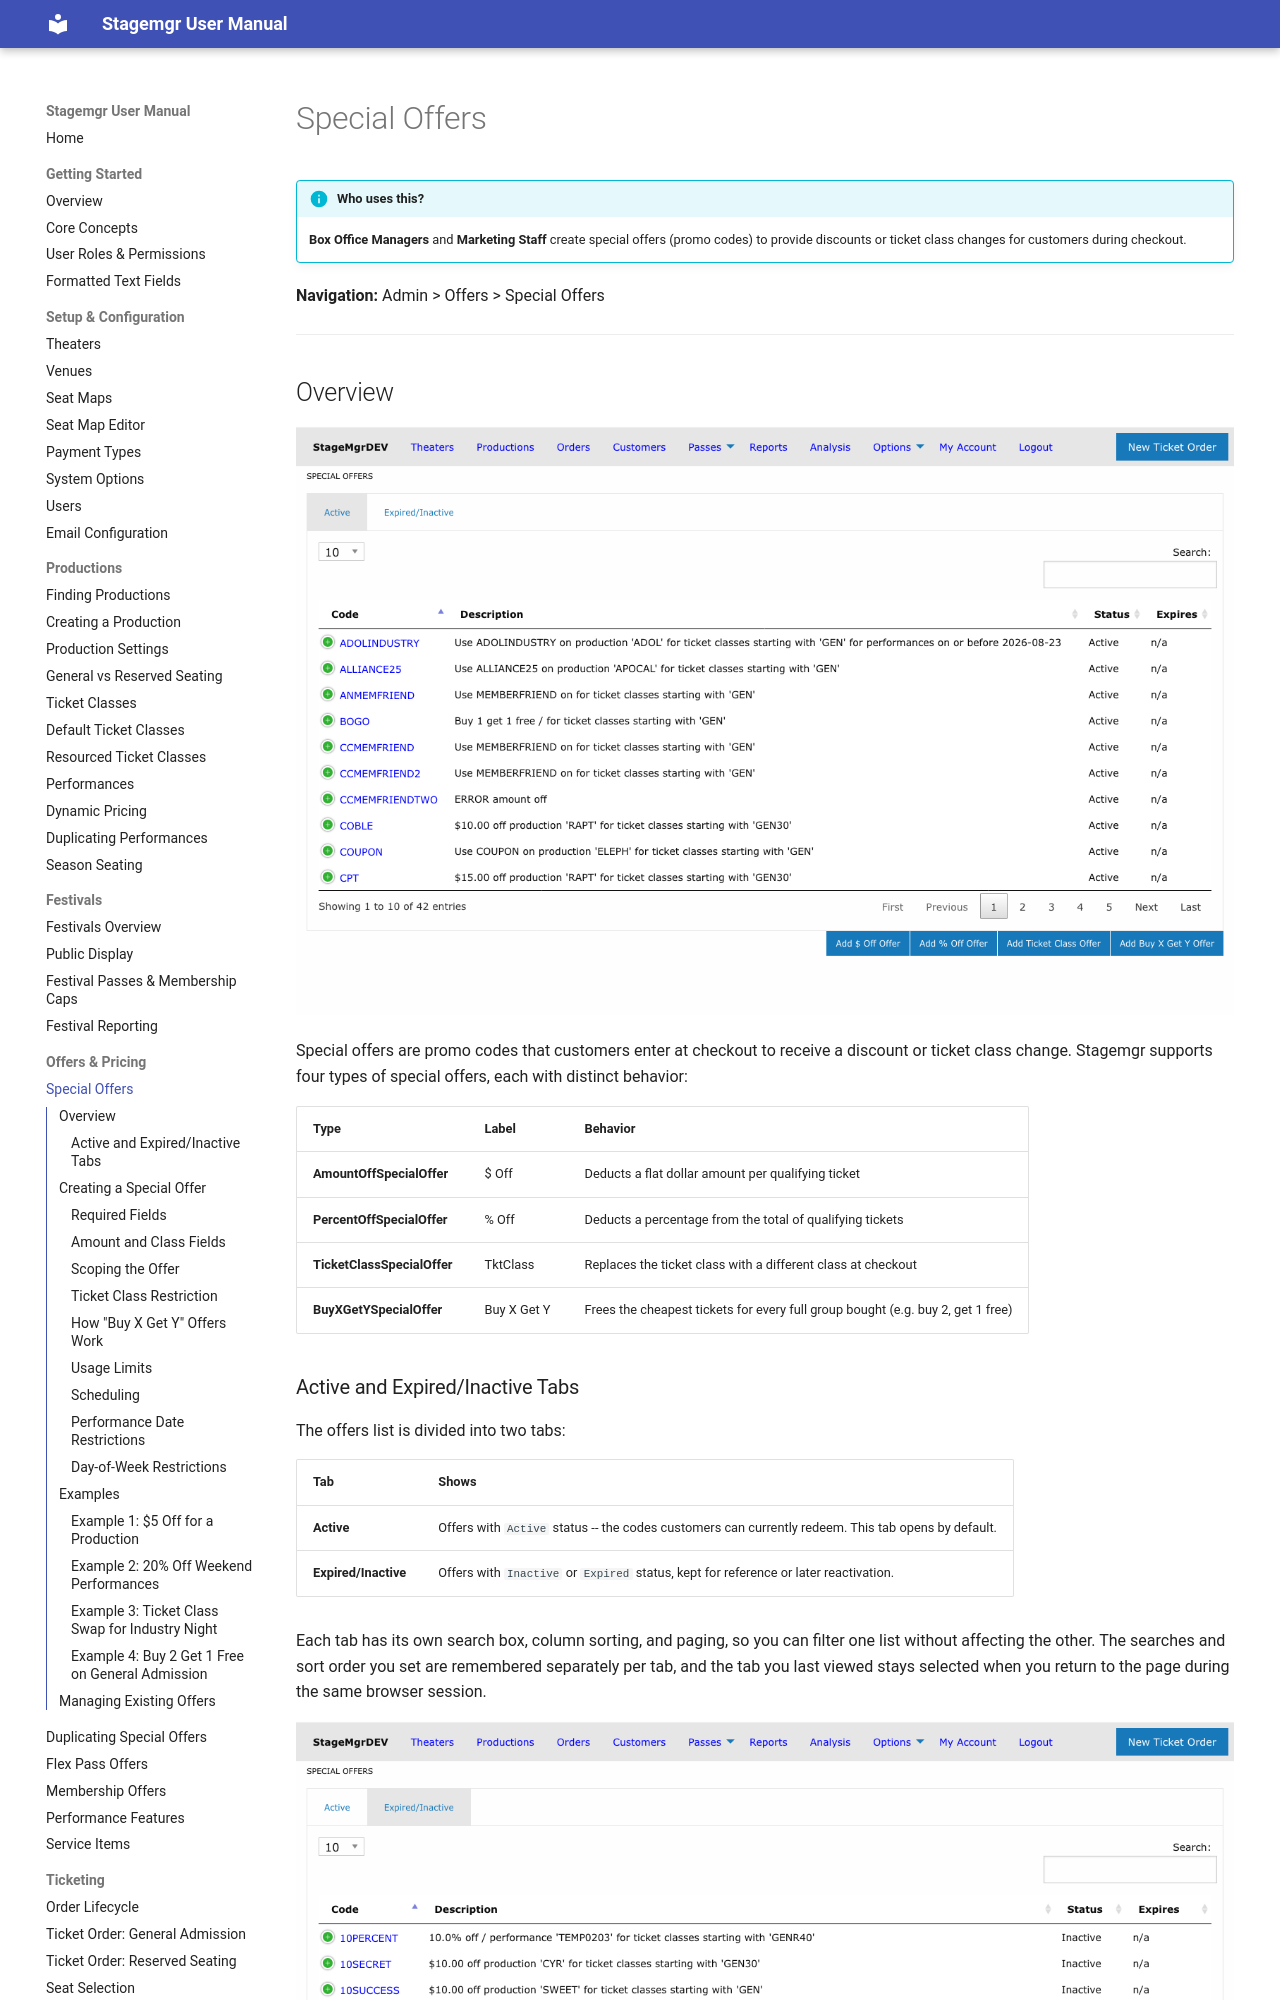

repository: jwechsler/stagemgr · page: offers/special-offers/index.html · generator: mkdocs

# Special Offers

!!! info "Who uses this?"
    **Box Office Managers** and **Marketing Staff** create special offers (promo codes) to provide discounts or ticket class changes for customers during checkout.

**Navigation:** Admin > Offers > Special Offers

---

## Overview

![Special offers list showing the Active tab with codes, descriptions, status, and expiration dates](../assets/images/screenshots/offers-special-offers-list.png)

Special offers are promo codes that customers enter at checkout to receive a discount or ticket class change. Stagemgr supports four types of special offers, each with distinct behavior:

| Type | Label | Behavior |
|------|-------|----------|
| **AmountOffSpecialOffer** | $ Off | Deducts a flat dollar amount per qualifying ticket |
| **PercentOffSpecialOffer** | % Off | Deducts a percentage from the total of qualifying tickets |
| **TicketClassSpecialOffer** | TktClass | Replaces the ticket class with a different class at checkout |
| **BuyXGetYSpecialOffer** | Buy X Get Y | Frees the cheapest tickets for every full group bought (e.g. buy 2, get 1 free) |

### Active and Expired/Inactive Tabs

The offers list is divided into two tabs:

| Tab | Shows |
|-----|-------|
| **Active** | Offers with `Active` status -- the codes customers can currently redeem. This tab opens by default. |
| **Expired/Inactive** | Offers with `Inactive` or `Expired` status, kept for reference or later reactivation. |

Each tab has its own search box, column sorting, and paging, so you can filter one list without affecting the other. The searches and sort order you set are remembered separately per tab, and the tab you last viewed stays selected when you return to the page during the same browser session.

![Expired/Inactive tab listing offers with Inactive and Expired statuses](../assets/images/screenshots/offers-special-offers-inactive-tab.png)

!!! tip "Where did my offer go?"
    Changing an offer's status moves it between tabs. If a code you expect to see is missing from the Active tab, check the Expired/Inactive tab -- it may have been deactivated or passed its Auto Expire date.
